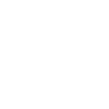
t = 0.00 s
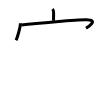
t = 3.00 s
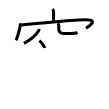
t = 6.00 s
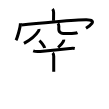
t = 9.00 s
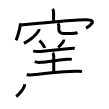
t = 12.00 s
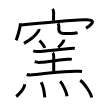
t = 15.00 s

The animated SVG that drew these frames (rendered in a browser with its animation timeline set to each time). Animation: 15 SMIL elements (animate=15); one cycle of 15.00 s.

<svg width="109px" height="109px" viewBox="0 0 px 109px" xmlns="http://www.w3.org/2000/svg" xmlns:xlink="http://www.w3.org/1999/xlink" xml:space="preserve" version="1.1"  baseProfile="full">
<path d="M52.48,9c1.01,1.01,1.13,1.88,1.13,3.45c0,3.05-0.07,5.49-0.08,8.27" style="fill:none;stroke:black;stroke-width:3;opacity:0">
  <animate attributeType="CSS" attributeName="opacity" from="0" to="1" begin="0s" dur="1s" repeatCount="0" fill="freeze" />
</path>
<path d="M20.42,23.26c0,3.85-3.05,14.43-4.44,16.99" style="fill:none;stroke:black;stroke-width:3;opacity:0">
  <animate attributeType="CSS" attributeName="opacity" from="0" to="1" begin="1s" dur="1s" repeatCount="0" fill="freeze" />
</path>
<path d="M21.37,24.99c15.38-1.87,55.75-5.24,65.09-5.13c12.09,0.14,2.56,6.41-0.45,8.3" style="fill:none;stroke:black;stroke-width:3;opacity:0">
  <animate attributeType="CSS" attributeName="opacity" from="0" to="1" begin="2s" dur="1s" repeatCount="0" fill="freeze" />
</path>
<path d="M38.97,29c0.11,0.85-0.02,1.34-0.47,2.08c-2.49,4.13-7.14,8.39-14.52,12.34" style="fill:none;stroke:black;stroke-width:3;opacity:0">
  <animate attributeType="CSS" attributeName="opacity" from="0" to="1" begin="3s" dur="1s" repeatCount="0" fill="freeze" />
</path>
<path d="M57.84,23.37c0.71,0.71,1,1.5,1,2.86c0,1.77-0.04,1.12-0.04,3.14c0,4.73,4.86,4.19,9.64,4.19c5.05,0,8.37-0.61,9.08-0.95" style="fill:none;stroke:black;stroke-width:3;opacity:0">
  <animate attributeType="CSS" attributeName="opacity" from="0" to="1" begin="4s" dur="1s" repeatCount="0" fill="freeze" />
</path>
<path d="M39.38,40.62c1.77,1.31,4.88,5.37,5.32,7.4" style="fill:none;stroke:black;stroke-width:3;opacity:0">
  <animate attributeType="CSS" attributeName="opacity" from="0" to="1" begin="5s" dur="1s" repeatCount="0" fill="freeze" />
</path>
<path d="M63.73,39.64c0.06,0.59-0.07,1.14-0.38,1.66c-0.85,1.69-2.97,4.18-5.2,6.19" style="fill:none;stroke:black;stroke-width:3;opacity:0">
  <animate attributeType="CSS" attributeName="opacity" from="0" to="1" begin="6s" dur="1s" repeatCount="0" fill="freeze" />
</path>
<path d="M33.18,50.91c2.33,0.86,4.65,0.71,7.07,0.5c7.42-0.64,21.89-2.11,29.62-2.85c1.67-0.16,3.24-0.38,4.89-0.01" style="fill:none;stroke:black;stroke-width:3;opacity:0">
  <animate attributeType="CSS" attributeName="opacity" from="0" to="1" begin="7s" dur="1s" repeatCount="0" fill="freeze" />
</path>
<path d="M52.66,52.82c1.07,1.07,1.06,2.3,1.06,3.56c0,5.4,0,9.72,0,15.38" style="fill:none;stroke:black;stroke-width:3;opacity:0">
  <animate attributeType="CSS" attributeName="opacity" from="0" to="1" begin="8s" dur="1s" repeatCount="0" fill="freeze" />
</path>
<path d="M34.75,61.71c1.59,0.59,4.57,0.79,6.24,0.62c7.15-0.71,19.76-2.53,26.25-3.06c1.54-0.12,3.05-0.27,4.58,0.07" style="fill:none;stroke:black;stroke-width:3;opacity:0">
  <animate attributeType="CSS" attributeName="opacity" from="0" to="1" begin="9s" dur="1s" repeatCount="0" fill="freeze" />
</path>
<path d="M26.71,74.48c2.86,0.93,6.51,0.34,9.42-0.02c10.62-1.33,27.87-2.58,39.24-3.13c2.28-0.11,4.42-0.3,6.66,0.14" style="fill:none;stroke:black;stroke-width:3;opacity:0">
  <animate attributeType="CSS" attributeName="opacity" from="0" to="1" begin="10s" dur="1s" repeatCount="0" fill="freeze" />
</path>
<path d="M24.69,84.18c0,4.46-6.67,11.04-8.47,12.32" style="fill:none;stroke:black;stroke-width:3;opacity:0">
  <animate attributeType="CSS" attributeName="opacity" from="0" to="1" begin="11s" dur="1s" repeatCount="0" fill="freeze" />
</path>
<path d="M41.15,82.23c1.66,2.87,3.24,10.76,3.66,15.22" style="fill:none;stroke:black;stroke-width:3;opacity:0">
  <animate attributeType="CSS" attributeName="opacity" from="0" to="1" begin="12s" dur="1s" repeatCount="0" fill="freeze" />
</path>
<path d="M60.17,81.22c2.44,2.64,6.3,10.87,6.91,14.98" style="fill:none;stroke:black;stroke-width:3;opacity:0">
  <animate attributeType="CSS" attributeName="opacity" from="0" to="1" begin="13s" dur="1s" repeatCount="0" fill="freeze" />
</path>
<path d="M80.25,80.23c4.06,3.04,10.48,12.5,11.5,17.23" style="fill:none;stroke:black;stroke-width:3;opacity:0">
  <animate attributeType="CSS" attributeName="opacity" from="0" to="1" begin="14s" dur="1s" repeatCount="0" fill="freeze" />
</path>
</svg>
